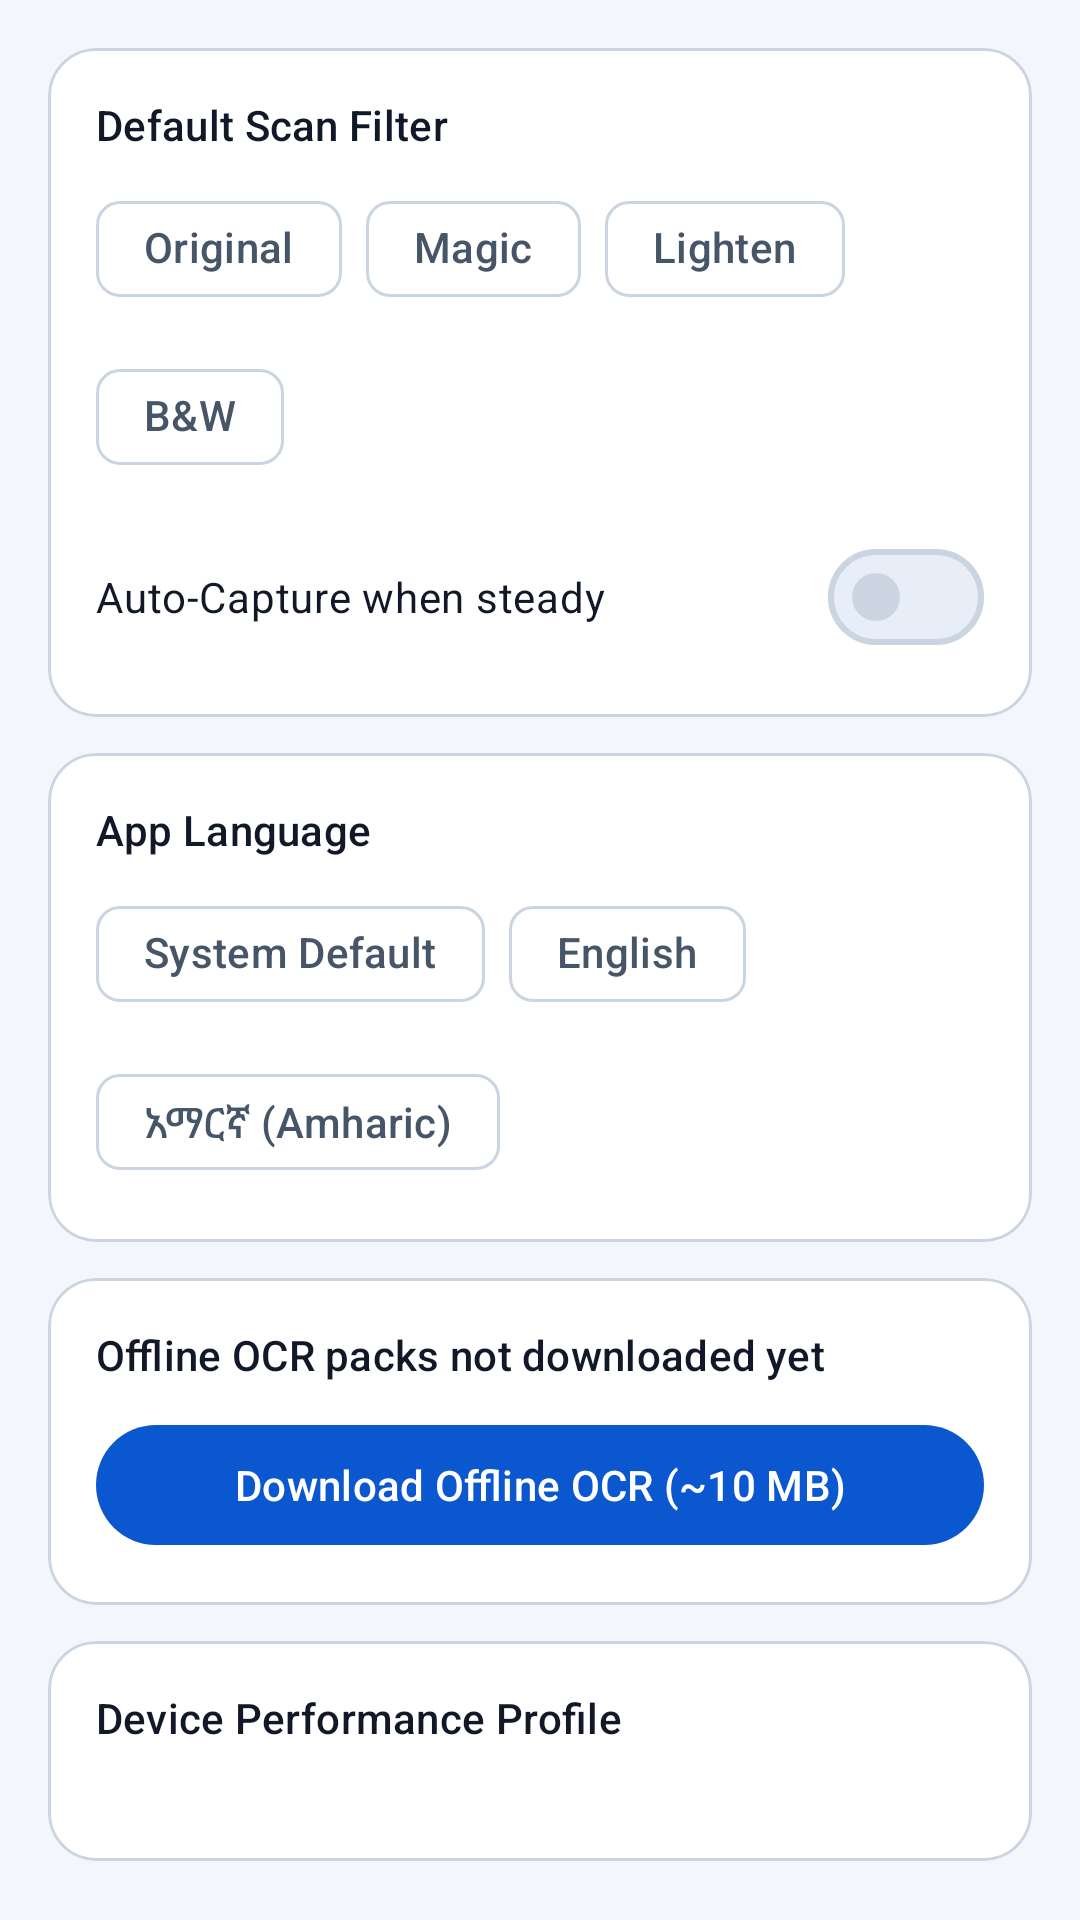

The Android layout XML behind this screen, and the referenced resources:
<!-- AndroidManifest.xml: application theme Theme.PdfScanner -->
<!-- res/layout/fragment_settings.xml -->
<?xml version="1.0" encoding="utf-8"?>
<ScrollView xmlns:android="http://schemas.android.com/apk/res/android"
    xmlns:app="http://schemas.android.com/apk/res-auto"
    android:layout_width="match_parent"
    android:layout_height="match_parent"
    android:background="@color/background">

    <LinearLayout
        android:layout_width="match_parent"
        android:layout_height="wrap_content"
        android:orientation="vertical"
        android:padding="16dp">

        <com.google.android.material.card.MaterialCardView
            android:layout_width="match_parent"
            android:layout_height="wrap_content"
            app:cardBackgroundColor="@color/surface_container"
            app:cardCornerRadius="16dp"
            app:strokeColor="@color/outline"
            app:strokeWidth="1dp">

            <LinearLayout
                android:layout_width="match_parent"
                android:layout_height="wrap_content"
                android:orientation="vertical"
                android:padding="16dp">

                <TextView
                    android:layout_width="wrap_content"
                    android:layout_height="wrap_content"
                    android:text="@string/default_filter"
                    android:textAppearance="?attr/textAppearanceTitleSmall"
                    android:textColor="@color/on_surface" />

                <com.google.android.material.chip.ChipGroup
                    android:id="@+id/chip_default_filter"
                    android:layout_width="match_parent"
                    android:layout_height="wrap_content"
                    android:layout_marginTop="8dp"
                    app:selectionRequired="true"
                    app:singleSelection="true">

                    <com.google.android.material.chip.Chip
                        android:id="@+id/chip_set_original"
                        style="@style/Widget.Material3.Chip.Filter"
                        android:layout_width="wrap_content"
                        android:layout_height="wrap_content"
                        android:text="@string/filter_original" />

                    <com.google.android.material.chip.Chip
                        android:id="@+id/chip_set_magic"
                        style="@style/Widget.Material3.Chip.Filter"
                        android:layout_width="wrap_content"
                        android:layout_height="wrap_content"
                        android:text="@string/filter_magic" />

                    <com.google.android.material.chip.Chip
                        android:id="@+id/chip_set_lighten"
                        style="@style/Widget.Material3.Chip.Filter"
                        android:layout_width="wrap_content"
                        android:layout_height="wrap_content"
                        android:text="@string/filter_lighten" />

                    <com.google.android.material.chip.Chip
                        android:id="@+id/chip_set_bw"
                        style="@style/Widget.Material3.Chip.Filter"
                        android:layout_width="wrap_content"
                        android:layout_height="wrap_content"
                        android:text="@string/filter_bw" />
                </com.google.android.material.chip.ChipGroup>

                <com.google.android.material.materialswitch.MaterialSwitch
                    android:id="@+id/switch_auto_capture"
                    android:layout_width="match_parent"
                    android:layout_height="wrap_content"
                    android:layout_marginTop="12dp"
                    android:text="@string/auto_capture_setting"
                    android:textColor="@color/on_surface" />
            </LinearLayout>
        </com.google.android.material.card.MaterialCardView>

        <com.google.android.material.card.MaterialCardView
            android:layout_width="match_parent"
            android:layout_height="wrap_content"
            android:layout_marginTop="12dp"
            app:cardBackgroundColor="@color/surface_container"
            app:cardCornerRadius="16dp"
            app:strokeColor="@color/outline"
            app:strokeWidth="1dp">

            <LinearLayout
                android:layout_width="match_parent"
                android:layout_height="wrap_content"
                android:orientation="vertical"
                android:padding="16dp">

                <TextView
                    android:layout_width="wrap_content"
                    android:layout_height="wrap_content"
                    android:text="@string/language_setting"
                    android:textAppearance="?attr/textAppearanceTitleSmall"
                    android:textColor="@color/on_surface" />

                <com.google.android.material.chip.ChipGroup
                    android:id="@+id/chip_language"
                    android:layout_width="match_parent"
                    android:layout_height="wrap_content"
                    android:layout_marginTop="8dp"
                    app:selectionRequired="true"
                    app:singleSelection="true">

                    <com.google.android.material.chip.Chip
                        android:id="@+id/chip_lang_system"
                        style="@style/Widget.Material3.Chip.Filter"
                        android:layout_width="wrap_content"
                        android:layout_height="wrap_content"
                        android:text="@string/lang_system" />

                    <com.google.android.material.chip.Chip
                        android:id="@+id/chip_lang_en"
                        style="@style/Widget.Material3.Chip.Filter"
                        android:layout_width="wrap_content"
                        android:layout_height="wrap_content"
                        android:text="@string/lang_en" />

                    <com.google.android.material.chip.Chip
                        android:id="@+id/chip_lang_am"
                        style="@style/Widget.Material3.Chip.Filter"
                        android:layout_width="wrap_content"
                        android:layout_height="wrap_content"
                        android:text="@string/lang_am" />
                </com.google.android.material.chip.ChipGroup>
            </LinearLayout>
        </com.google.android.material.card.MaterialCardView>

        <com.google.android.material.card.MaterialCardView
            android:layout_width="match_parent"
            android:layout_height="wrap_content"
            android:layout_marginTop="12dp"
            app:cardBackgroundColor="@color/surface_container"
            app:cardCornerRadius="16dp"
            app:strokeColor="@color/outline"
            app:strokeWidth="1dp">

            <LinearLayout
                android:layout_width="match_parent"
                android:layout_height="wrap_content"
                android:orientation="vertical"
                android:padding="16dp">

                <TextView
                    android:id="@+id/text_ocr_status"
                    android:layout_width="wrap_content"
                    android:layout_height="wrap_content"
                    android:text="@string/ocr_missing"
                    android:textAppearance="?attr/textAppearanceTitleSmall"
                    android:textColor="@color/on_surface" />

                <com.google.android.material.button.MaterialButton
                    android:id="@+id/button_download_ocr"
                    android:layout_width="match_parent"
                    android:layout_height="wrap_content"
                    android:layout_marginTop="10dp"
                    android:text="@string/download_ocr" />
            </LinearLayout>
        </com.google.android.material.card.MaterialCardView>

        <com.google.android.material.card.MaterialCardView
            android:layout_width="match_parent"
            android:layout_height="wrap_content"
            android:layout_marginTop="12dp"
            app:cardBackgroundColor="@color/surface_container"
            app:cardCornerRadius="16dp"
            app:strokeColor="@color/outline"
            app:strokeWidth="1dp">

            <LinearLayout
                android:layout_width="match_parent"
                android:layout_height="wrap_content"
                android:orientation="vertical"
                android:padding="16dp">

                <TextView
                    android:layout_width="wrap_content"
                    android:layout_height="wrap_content"
                    android:text="@string/device_tier_title"
                    android:textAppearance="?attr/textAppearanceTitleSmall"
                    android:textColor="@color/on_surface" />

                <TextView
                    android:id="@+id/text_device_tier"
                    android:layout_width="wrap_content"
                    android:layout_height="wrap_content"
                    android:layout_marginTop="6dp"
                    android:textAppearance="?attr/textAppearanceBodySmall"
                    android:textColor="@color/on_surface_variant" />
            </LinearLayout>
        </com.google.android.material.card.MaterialCardView>
    </LinearLayout>
</ScrollView>
<!-- resources referenced by this layout -->
<resources>
  <color name="background">#F3F6FB</color>
  <color name="on_surface">#111827</color>
  <color name="on_surface_variant">#475569</color>
  <color name="outline">#CBD5E1</color>
  <color name="surface_container">#FFFFFF</color>
  <string name="auto_capture_setting">Auto-Capture when steady</string>
  <string name="default_filter">Default Scan Filter</string>
  <string name="device_tier_title">Device Performance Profile</string>
  <string name="download_ocr">Download Offline OCR (~10 MB)</string>
  <string name="filter_bw">B&amp;W</string>
  <string name="filter_lighten">Lighten</string>
  <string name="filter_magic">Magic</string>
  <string name="filter_original">Original</string>
  <string name="lang_am">አማርኛ (Amharic)</string>
  <string name="lang_en">English</string>
  <string name="lang_system">System Default</string>
  <string name="language_setting">App Language</string>
  <string name="ocr_missing">Offline OCR packs not downloaded yet</string>
  <style name="Theme.PdfScanner" parent="Theme.Material3.DayNight.NoActionBar">
          <item name="colorPrimary">@color/primary</item>
          <item name="colorOnPrimary">@color/on_primary</item>
          <item name="colorPrimaryContainer">@color/primary_container</item>
          <item name="colorOnPrimaryContainer">@color/on_primary_container</item>
  
          <item name="colorSecondary">@color/secondary</item>
          <item name="colorOnSecondary">@color/on_secondary</item>
          <item name="colorSecondaryContainer">@color/secondary_container</item>
          <item name="colorOnSecondaryContainer">@color/on_secondary_container</item>
  
          <item name="android:colorBackground">@color/background</item>
          <item name="android:windowBackground">@color/background</item>
          <item name="colorOnBackground">@color/on_background</item>
  
          <item name="colorSurface">@color/surface</item>
          <item name="colorSurfaceContainerLowest">@color/surface</item>
          <item name="colorSurfaceContainerLow">@color/surface_container</item>
          <item name="colorSurfaceContainer">@color/surface_container</item>
          <item name="colorSurfaceContainerHigh">@color/surface_variant</item>
          <item name="colorSurfaceContainerHighest">@color/surface_variant</item>
          <item name="colorSurfaceVariant">@color/surface_variant</item>
          <item name="colorOnSurface">@color/on_surface</item>
          <item name="colorOnSurfaceVariant">@color/on_surface_variant</item>
          <item name="colorOutline">@color/outline</item>
          <item name="colorOutlineVariant">@color/outline</item>
          <item name="colorError">@color/error</item>
  
          <item name="android:textColorPrimary">@color/on_surface</item>
          <item name="android:textColorSecondary">@color/on_surface_variant</item>
      </style>
  <color name="primary">#0B57D0</color>
  <color name="on_primary">#FFFFFF</color>
  <color name="primary_container">#D3E3FD</color>
  <color name="on_primary_container">#041E49</color>
  <color name="secondary">#0F766E</color>
  <color name="on_secondary">#FFFFFF</color>
  <color name="secondary_container">#CCFBF1</color>
  <color name="on_secondary_container">#042F2E</color>
  <color name="on_background">#111827</color>
  <color name="surface">#FFFFFF</color>
  <color name="surface_variant">#E7EEF7</color>
  <color name="error">#B91C1C</color>
</resources>
